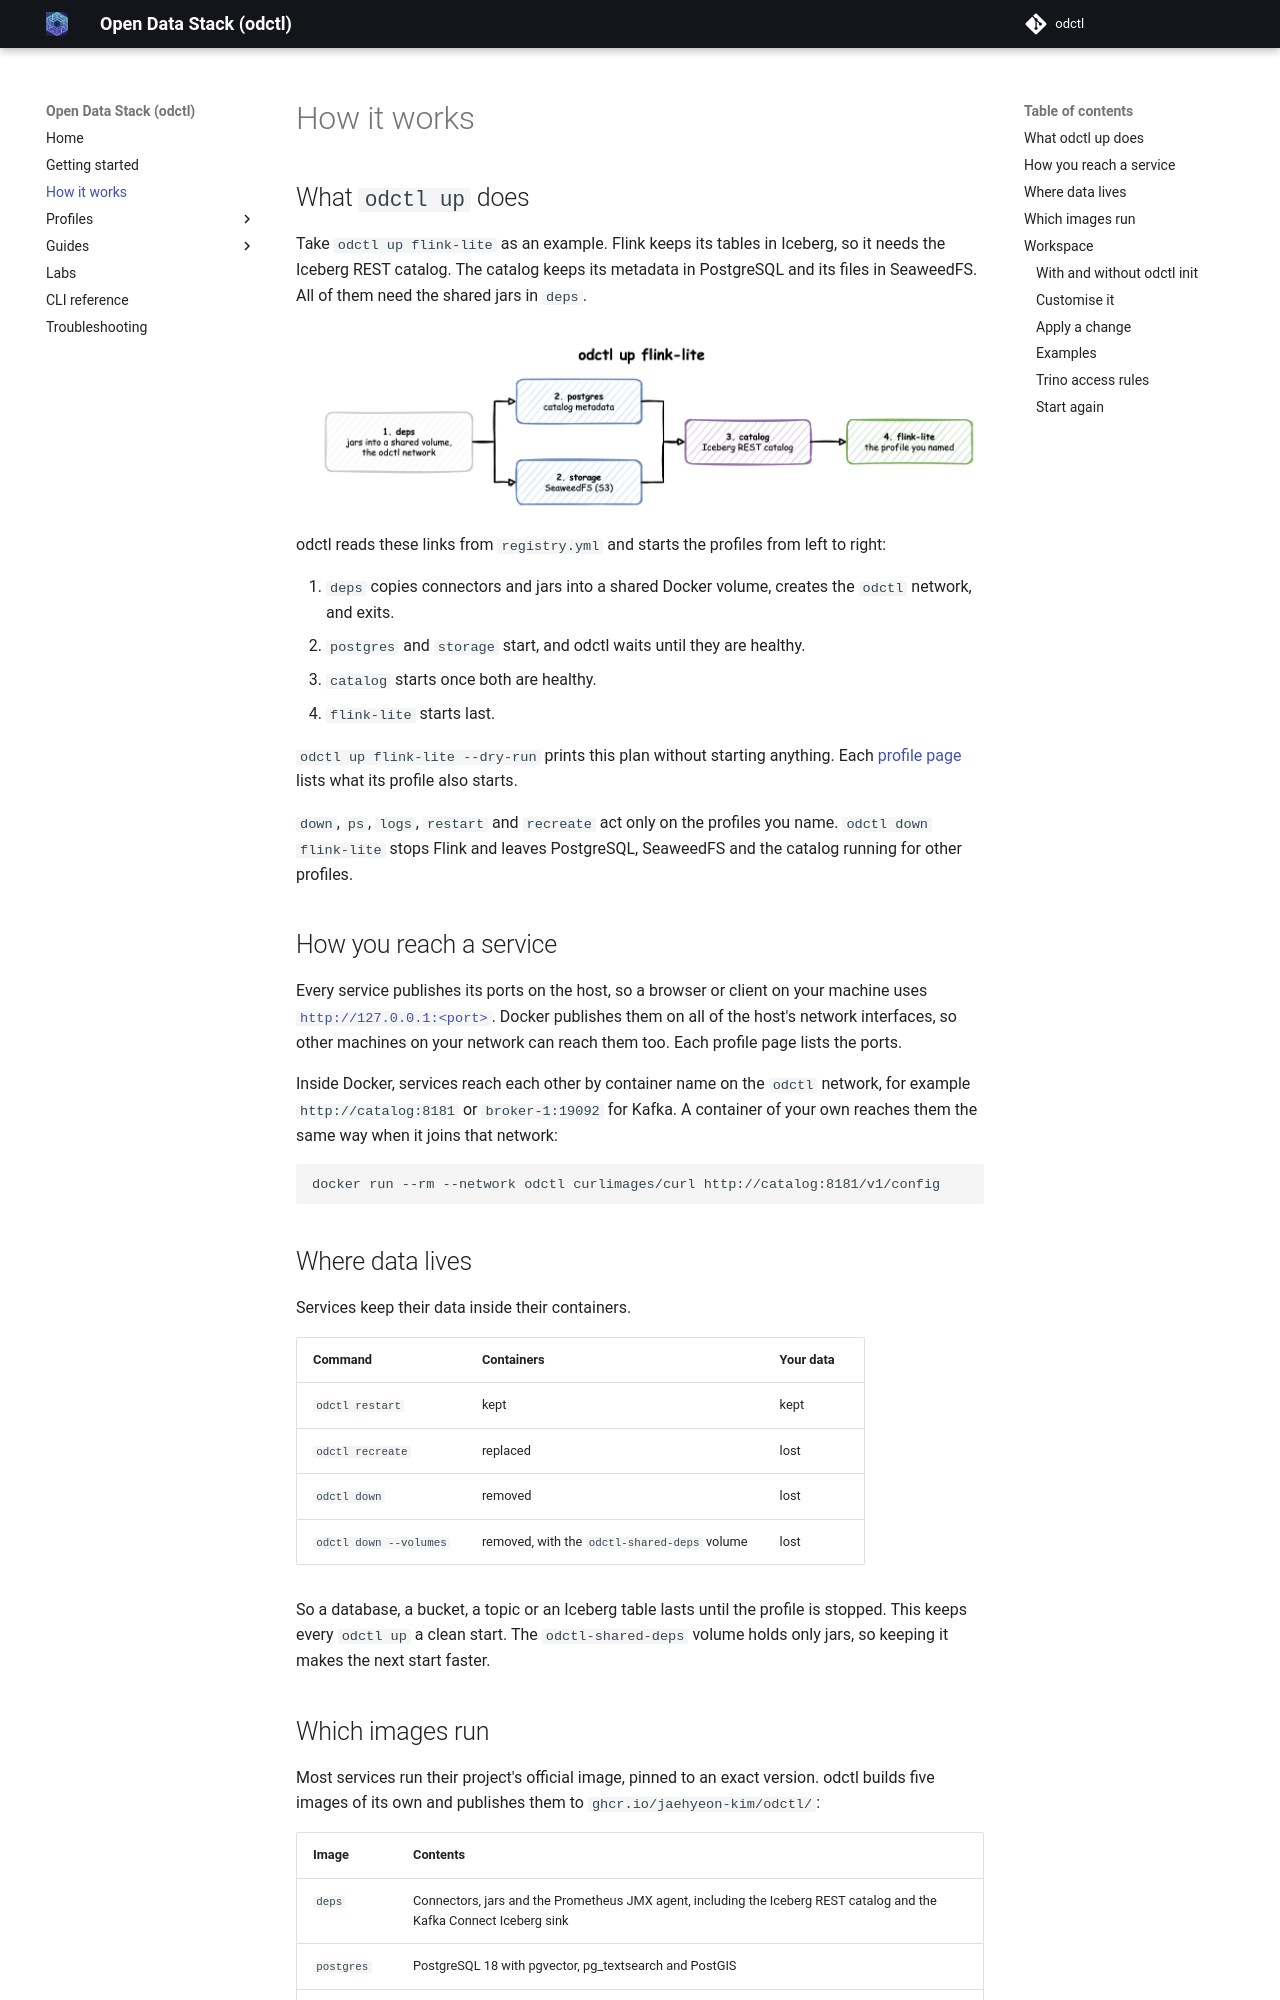

repository: jaehyeon-kim/odctl · page: 1.0/how-it-works/index.html · generator: mkdocs

# How It Works

This page explains how odctl chooses, starts and reaches its services, where their data lives and how to change them. It builds on [Getting Started](getting-started.md).

## Profiles

A profile is a named group of services that start together, such as `kafka-lite` or `airflow`. odctl uses Docker Compose profiles: each service in a compose file lists the profiles it belongs to. `registry.yml` lists every profile, the compose file it lives in and the profiles it depends on. A tool with a small and a clustered form has two profiles, `-lite` and `-full`, such as `kafka-lite` with one broker and `kafka-full` with three. `odctl list` prints every profile, and [Profiles](profiles/index.md) has a page for each one.

## What `odctl up` Does

Take `odctl up flink-lite` as an example. Flink keeps its tables in Iceberg, so it needs the Iceberg REST catalog. The catalog keeps its metadata in PostgreSQL and its files in SeaweedFS, an object store with an S3 API. All of them need the shared jars in `deps`.

![odctl up flink-lite, step by step: deps, then postgres and storage, then catalog, then flink-lite](assets/diagrams/odctl-up.gif)

odctl reads these links from `registry.yml` and starts the profiles from left to right:

1. `deps` copies connectors and jars into a shared Docker volume, creates the `odctl` network, and exits.
2. `postgres` and `storage` start, and odctl waits until they are healthy.
3. `catalog` starts once both are healthy.
4. `flink-lite` starts last.

This command prints the plan without starting anything:

```bash title="docs/snippets/how-it-works/commands.sh:dry-run"
odctl up flink-lite --dry-run
```

It lists each compose file with its profiles, from `compose-deps.yml` with `deps` to `compose-flink.yml` with `flink-lite`. Each [profile page](profiles/index.md) lists what its profile also starts.

### Dependencies and the Start Order

Each profile lists the profiles it needs under `depends_on` in `registry.yml`. odctl follows those lists from the profiles you name, one level at a time, until no new profile appears. It then sorts the result: `deps` first, `postgres` and `storage` next, `catalog` and `valkey` after them, and every other profile last, in alphabetical order.

The profiles are then grouped by compose file, in that order, except that a file starts after the files that hold its profiles' dependencies. When the dependencies of two files point at each other, that order cannot hold, and the order above decides. Each file is started with one `docker compose up --wait`. That call returns once every service it started is running, and healthy where it has a health check, so a file starts only after the files before it are ready. `deps` is the exception: it starts attached, because its init container copies the jars and exits, and `--wait` treats an exiting container as a failure.

### Before Anything Starts

`odctl up` checks four things before it starts a container. The diagram shows them in order, and the list below explains each one:

![odctl up checks that Docker runs, the profiles exist and the images are published before it starts a container](assets/diagrams/odctl-up-checks.png)

1. **Docker is reachable.** If not, it stops.
2. **Every profile you name is in `registry.yml`.** An unknown name stops it, with the name in the error.
3. **Every service can be started.** A service that declares a profile owned by another compose file would never start, so odctl warns about it and carries on.
4. **odctl's own images exist for the tag.** It resolves `TAG` as compose does and asks the registry for each odctl image that is not already on your machine. If the registry says one is missing, odctl stops and names the tag, rather than leaving Docker to fail on one service. If the registry cannot be reached, it starts anyway, so a machine with no network can run images it pulled before.

### Which Containers a Command Touches

`down`, `ps`, `logs`, `restart` and `recreate` act only on the profiles you name, not on their dependencies. `odctl down flink-lite` stops Flink and leaves PostgreSQL, SeaweedFS and the catalog running for other profiles. odctl finds the containers by their compose labels: the project is the one the compose file names in its top-level `name:`, such as `odctl-flink`, and the service belongs to one of the named profiles. odctl runs each file as that project, so a `COMPOSE_PROJECT_NAME` set in the shell or in `.env` does not change it.

There is one exception. When a profile depends on another profile in the same compose file, both are included, because compose refuses a command on a service whose dependency is left out. `odctl down --volumes` removes the shared `deps` volume and the `odctl` network only when no other profile has a container left.

## How You Reach a Service

Every service publishes its ports on the host at `127.0.0.1` only, so a browser or client on your machine uses `http://127.0.0.1:<port>`, and other machines on your network cannot reach them. This works the same on macOS, Linux and WSL2: Docker Desktop forwards the port to the host's `127.0.0.1`, and WSL2 forwards it to Windows' `localhost`. To open a port to your network, remove `127.0.0.1:` from its line in `.odctl/compose-*.yml` and run `odctl recreate <profile>`. Each profile page lists the ports.

Inside Docker, services reach each other by name on the `odctl` network, for example `http://catalog:8181` or `broker-1:19092` for Kafka. A container of your own reaches them the same way when it joins that network:

```bash title="docs/snippets/how-it-works/commands.sh:reach"
docker run --rm --network odctl curlimages/curl:8.17.0 -s http://catalog:8181/v1/config
```

With the `catalog` profile running, it prints the catalog's configuration as JSON, which starts with `{"defaults":`.

## Where Data Lives

Most services keep their data inside their containers. PostgreSQL, SeaweedFS, ClickHouse with its Keeper, and Fluss's ZooKeeper are the exception: their images declare data volumes, so Docker gives each of these containers unnamed volumes, which a recreate passes on to the new container. The Kafka image declares three volumes too, so `kafka`, `kafka-1` to `kafka-3` and `connect` get unnamed volumes. Kafka keeps its topics in `/tmp/kafka-logs` inside the container, not in those volumes, so a recreate loses a topic's data.

| Command | Containers | Your data |
| --- | --- | --- |
| `odctl restart` | kept | kept |
| `odctl recreate` | replaced | lost, except in PostgreSQL, SeaweedFS, ClickHouse with its Keeper, and Fluss's ZooKeeper, which keep their volumes |
| `odctl down` | removed | lost; the unnamed volumes stay on disk, unused |
| `odctl down --volumes` | removed, with the unnamed volumes and the profile's named volumes such as `spark-events-data`. The `odctl-shared-deps` volume is removed too once no other profile has a container | lost |

A database, a bucket, a topic or an Iceberg table therefore lasts until its profile stops, and every `odctl up` is a clean start. `odctl down --volumes` also frees the disk the unnamed volumes hold. The `odctl-shared-deps` volume holds only jars, so keeping it makes the next start faster.

The Spark containers (`spark-master`, the workers and `spark-history`) share the `spark-events-data` volume for Spark's event logs. Docker keeps that volume in memory, so it holds nothing once the stack is down.

Three profiles read their code from a SeaweedFS bucket, so uploading a file deploys it, and the upload lasts as long as the bucket does. The `storage` profile creates the buckets.

| Profile | Prefix | What it holds | How a change is picked up |
| --- | --- | --- | --- |
| `airflow` | `s3://airflow/dags` | DAG files | Airflow's S3 DAG bundle checks the prefix every 15 seconds (`refresh_interval` in `compose-orch.yml`), and the next parse of the file picks the change up |
| `feast` | `s3://feast/repo` | the feature repository | `feast-ui` and `feast-serve` list the prefix every 15 seconds (`x-feast-repo-sync` in `compose-mlops.yml`), copy it again when it changed, and restart Feast. An empty prefix gives the repository bundled with odctl |
| `metadata` | `s3://openmetadata/connectors` | connector modules | `openmetadata-ingestion` lists the prefix every 15 seconds (`openmetadata/connector_sync.py`) and copies it again when it changed, with no restart, because each agent run imports the modules from disk |
